Run: headless pygame with SDL's dummy video driver; simulated clock (each Clock.tick advances the game by its frame time, no real sleeping); random seed 0; keys injected as events and as key.get_pressed() state; no mouse input.
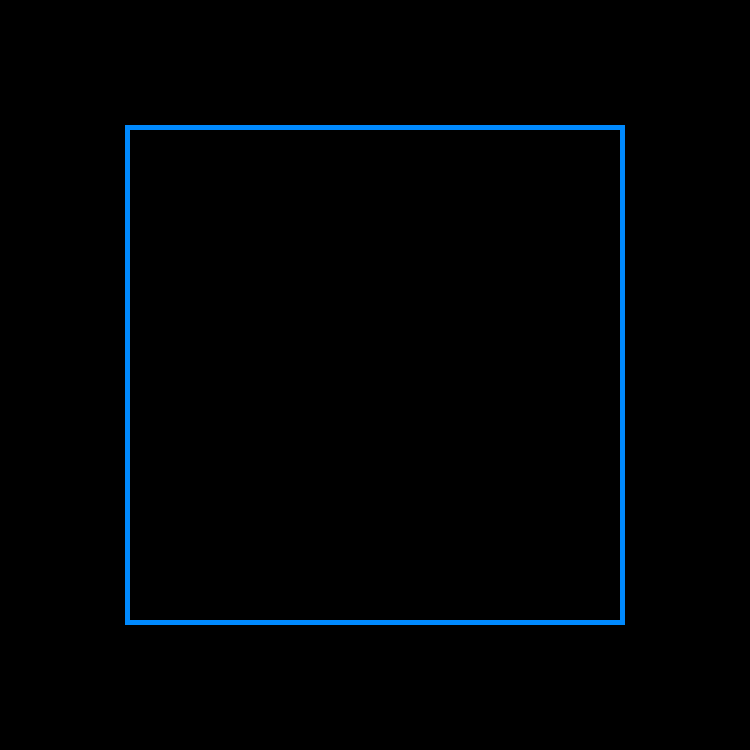
Frame 1 of 4 · flips 1–60 · no input
Frame 2 of 4 · flips 61–180 · tapped SPACE, RETURN · held RIGHT (→), D · screen unchanged from frame 1, image omitted
Frame 3 of 4 · flips 181–300 · held DOWN (↓), S · screen unchanged from frame 2, image omitted
Frame 4 of 4 · flips 301–420 · held LEFT (←), A, UP (↑), W · screen unchanged from frame 3, image omitted

The pygame program that drew these frames:

import pygame
import math
pygame.init()

WIDTH, HEIGHT = 750, 750
window = pygame.display.set_mode((WIDTH, HEIGHT))
pygame.display.set_caption("Bounce Fr")
clock = pygame.time.Clock()

blue = (0, 138, 255)
black = (0, 0, 0)


def draw_box(box_width, box_height, color):
    x_pos = (WIDTH // 2) - (box_width // 2)
    y_pos = (WIDTH // 2) - (box_height // 2)
    pygame.draw.rect(window, color, (x_pos, y_pos, box_width, box_height), 5)


def main():
    run = True
    
    while run:
        for event in pygame.event.get():
            if event.type == pygame.QUIT:
                run = False

        draw_box(500,500,blue)
        pygame.display.update()

        clock.tick(60)

main()
